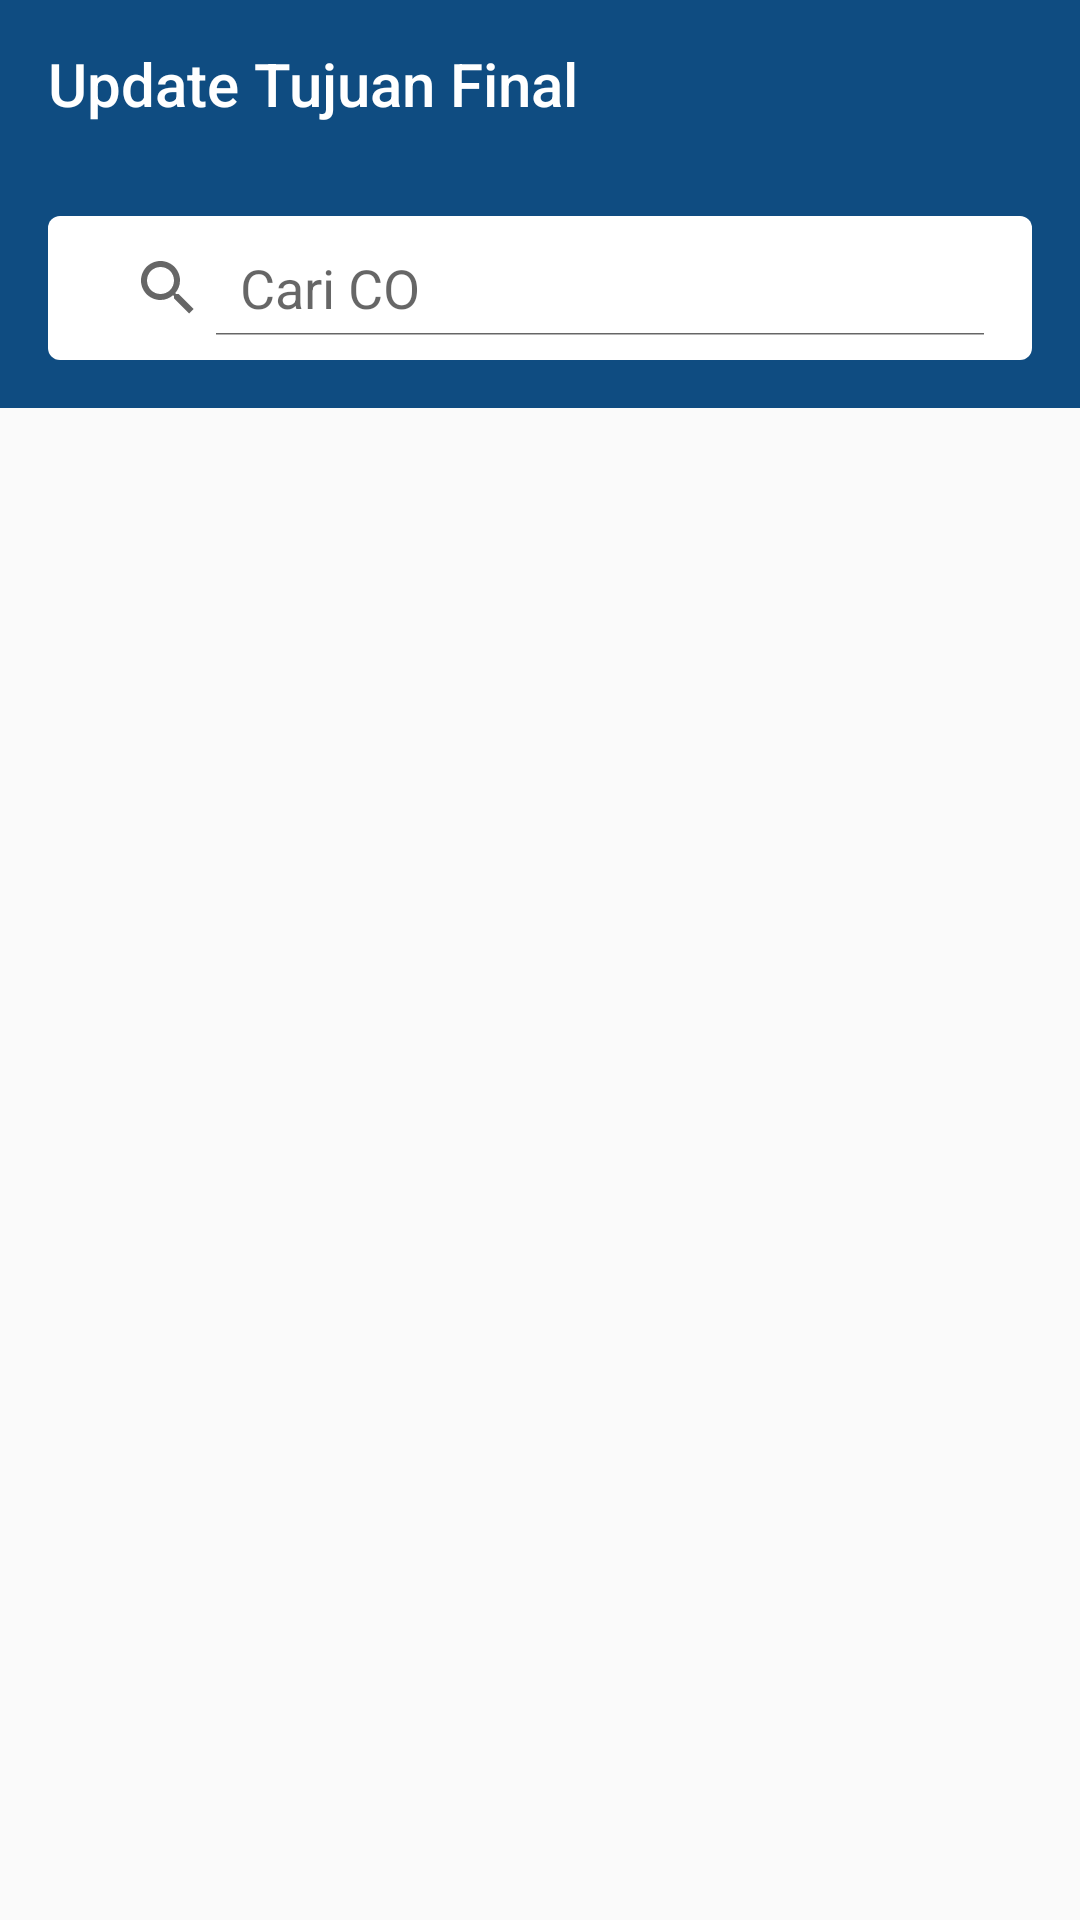

Reconstruct the res/layout file that produces this screen, plus the resources it refers to.
<!-- AndroidManifest.xml: application theme AppTheme -->
<!-- res/layout/activity_listco.xml -->
<?xml version="1.0" encoding="utf-8"?>
<RelativeLayout xmlns:android="http://schemas.android.com/apk/res/android"
    xmlns:app="http://schemas.android.com/apk/res-auto"
    xmlns:tools="http://schemas.android.com/tools"
    android:layout_width="match_parent"
    android:layout_height="match_parent"

    tools:context=".listco">
    <androidx.appcompat.widget.Toolbar
        android:id="@+id/toolbartext"
        android:layout_width="match_parent"
        android:layout_height="wrap_content"
        app:title="Update Tujuan Final"
        app:titleTextColor="#ffffff"
        android:background="#0f4c81"
        android:minHeight="?attr/actionBarSize"/>
    <RelativeLayout
        android:id="@+id/toolbar"
        android:layout_width="match_parent"
        android:layout_height="wrap_content"
        android:layout_below="@+id/toolbartext"
        android:background="#0f4c81">
        <SearchView
            android:id="@+id/caridata"
            android:background="@drawable/rounded_searchview"
            android:layout_width="match_parent"
            android:layout_height="wrap_content"
            android:queryHint="Cari CO "
            android:iconifiedByDefault="false"
            android:layout_margin="16dp"/>
    </RelativeLayout>

    <ListView
        android:id="@+id/listco"
        android:layout_width="match_parent"
        android:layout_height="match_parent"
        android:layout_below="@+id/toolbar"
        android:layout_marginTop="1dp" />

</RelativeLayout>
<!-- resources referenced by this layout -->
<resources>
  <!-- drawable rounded_searchview (drawable) -->
  <?xml version="1.0" encoding="utf-8"?>
  <shape xmlns:android="http://schemas.android.com/apk/res/android">
      <solid android:color="#ffffff"/>
      <corners android:radius="4dp"/>
      <padding android:left="8dp"
          android:bottom="8dp"
          android:right="8dp"
          android:top="8dp"/>
  </shape>
  <style name="AppTheme" parent="Theme.MaterialComponents.Light.NoActionBar.Bridge">
          
          <item name="colorPrimary">#0F4C81</item>
          <item name="colorPrimaryDark">#0F4C81</item>
          <item name="colorAccent">#0F4C81</item>
      </style>
</resources>
